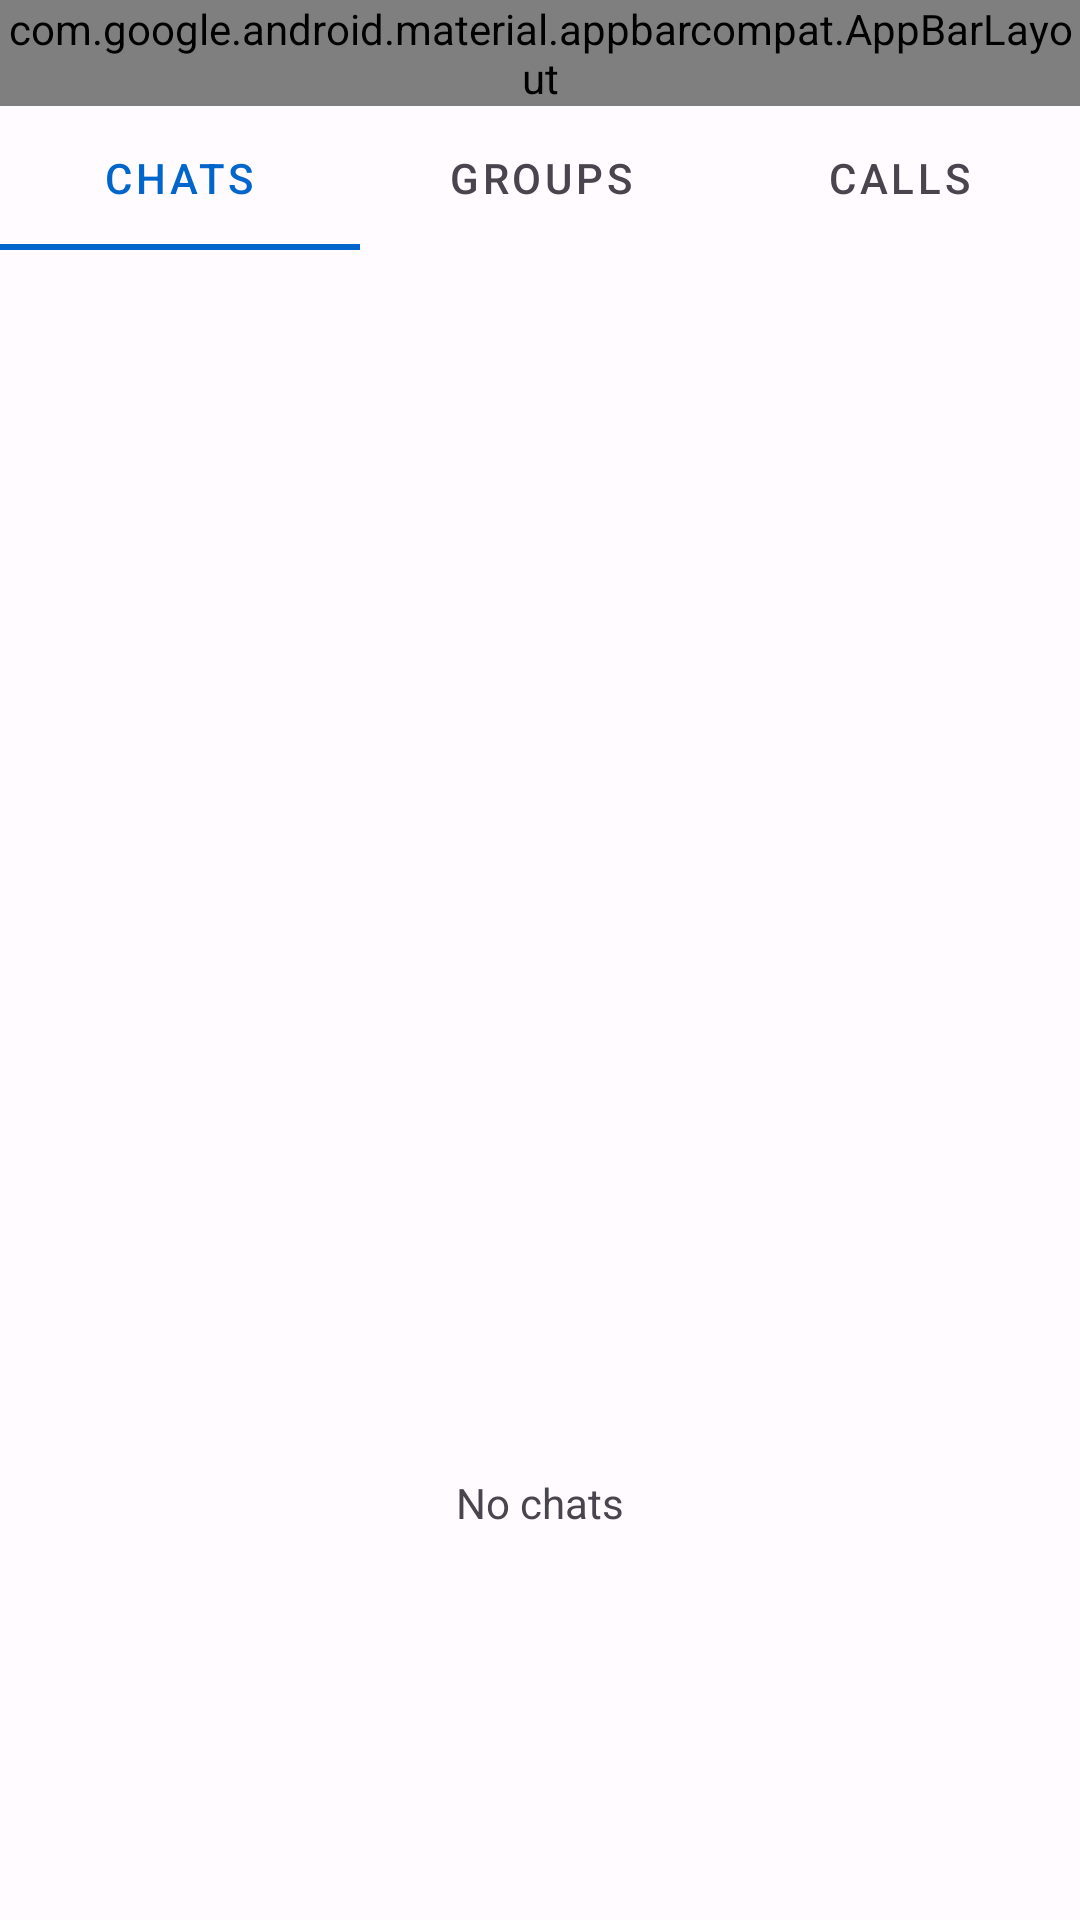

The Android layout XML behind this screen, and the referenced resources:
<!-- AndroidManifest.xml: application theme Theme.MedPRAVA -->
<!-- res/layout/activity_messenger.xml -->
<?xml version="1.0" encoding="utf-8"?>
<LinearLayout xmlns:android="http://schemas.android.com/apk/res/android"
    xmlns:app="http://schemas.android.com/apk/res-auto"
    xmlns:tools="http://schemas.android.com/tools"
    android:layout_width="match_parent"
    android:layout_height="match_parent"
    android:background="@color/md_theme_light_background"
    android:orientation="vertical"
    tools:context=".ui.messenger.MessengerActivity">

    
    <com.google.android.material.appbarcompat.AppBarLayout
        android:layout_width="match_parent"
        android:layout_height="wrap_content">

        <LinearLayout
            android:layout_width="match_parent"
            android:layout_height="56dp"
            android:gravity="center_vertical"
            android:paddingStart="16dp"
            android:paddingEnd="16dp"
            android:orientation="horizontal">

            <ImageButton
                android:id="@+id/backButton"
                android:layout_width="48dp"
                android:layout_height="48dp"
                android:background="?attr/selectableItemBackground"
                android:contentDescription="@string/back"
                android:src="@android:drawable/ic_menu_back" />

            <TextView
                android:layout_width="0dp"
                android:layout_height="wrap_content"
                android:layout_weight="1"
                android:paddingStart="16dp"
                android:text="@string/messages"
                android:textColor="@color/md_theme_light_onBackground"
                android:textSize="18sp"
                android:textStyle="bold" />

            <ImageButton
                android:id="@+id/newChatButton"
                android:layout_width="48dp"
                android:layout_height="48dp"
                android:background="?attr/selectableItemBackground"
                android:contentDescription="New chat"
                android:src="@android:drawable/ic_menu_add" />
        </LinearLayout>
    </com.google.android.material.appbarcompat.AppBarLayout>

    
    <com.google.android.material.tabs.TabLayout
        android:id="@+id/tabLayout"
        android:layout_width="match_parent"
        android:layout_height="wrap_content"
        android:background="@color/md_theme_light_surface"
        app:tabIndicatorColor="@color/md_theme_light_primary"
        app:tabSelectedTextColor="@color/md_theme_light_primary"
        app:tabTextColor="@color/md_theme_light_onSurfaceVariant">

        <com.google.android.material.tabs.TabItem
            android:layout_width="wrap_content"
            android:layout_height="wrap_content"
            android:text="Chats" />

        <com.google.android.material.tabs.TabItem
            android:layout_width="wrap_content"
            android:layout_height="wrap_content"
            android:text="Groups" />

        <com.google.android.material.tabs.TabItem
            android:layout_width="wrap_content"
            android:layout_height="wrap_content"
            android:text="Calls" />
    </com.google.android.material.tabs.TabLayout>

    
    <androidx.recyclerview.widget.RecyclerView
        android:id="@+id/chatsRecyclerView"
        android:layout_width="match_parent"
        android:layout_height="0dp"
        android:layout_weight="1" />

    
    <TextView
        android:id="@+id/emptyState"
        android:layout_width="match_parent"
        android:layout_height="0dp"
        android:layout_weight="1"
        android:gravity="center"
        android:text="No chats"
        android:textColor="@color/md_theme_light_onSurfaceVariant" />

    
    <ProgressBar
        android:id="@+id/progressBar"
        android:layout_width="wrap_content"
        android:layout_height="wrap_content"
        android:layout_gravity="center"
        android:visibility="gone" />
</LinearLayout>
<!-- resources referenced by this layout -->
<resources>
  <color name="md_theme_light_background">#FFFBFE</color>
  <color name="md_theme_light_onBackground">#1C1B1F</color>
  <color name="md_theme_light_onSurfaceVariant">#49454E</color>
  <color name="md_theme_light_primary">#0066CC</color>
  <color name="md_theme_light_surface">#FFFBFE</color>
  <string name="back">Back</string>
  <string name="messages">Messages</string>
  <color name="md_theme_light_onPrimary">#FFFFFF</color>
  <color name="md_theme_light_primaryContainer">#E0E7FF</color>
  <color name="md_theme_light_onPrimaryContainer">#001E59</color>
  <color name="md_theme_light_secondary">#00796B</color>
  <color name="md_theme_light_onSecondary">#FFFFFF</color>
  <color name="md_theme_light_secondaryContainer">#B2DFDB</color>
  <color name="md_theme_light_onSecondaryContainer">#004D40</color>
  <color name="md_theme_light_tertiary">#FF6F00</color>
  <color name="md_theme_light_onTertiary">#FFFFFF</color>
  <color name="md_theme_light_tertiaryContainer">#FFE0B2</color>
  <color name="md_theme_light_onTertiaryContainer">#E65100</color>
  <color name="md_theme_light_onSurface">#1C1B1F</color>
  <color name="md_theme_light_surfaceVariant">#E7E0EC</color>
  <color name="md_theme_light_outline">#79747E</color>
  <color name="md_theme_light_error">#F2B8B5</color>
  <color name="md_theme_light_onError">#8B0000</color>
  <color name="md_theme_light_errorContainer">#F9DEDC</color>
  <color name="md_theme_light_onErrorContainer">#410E0B</color>
</resources>
